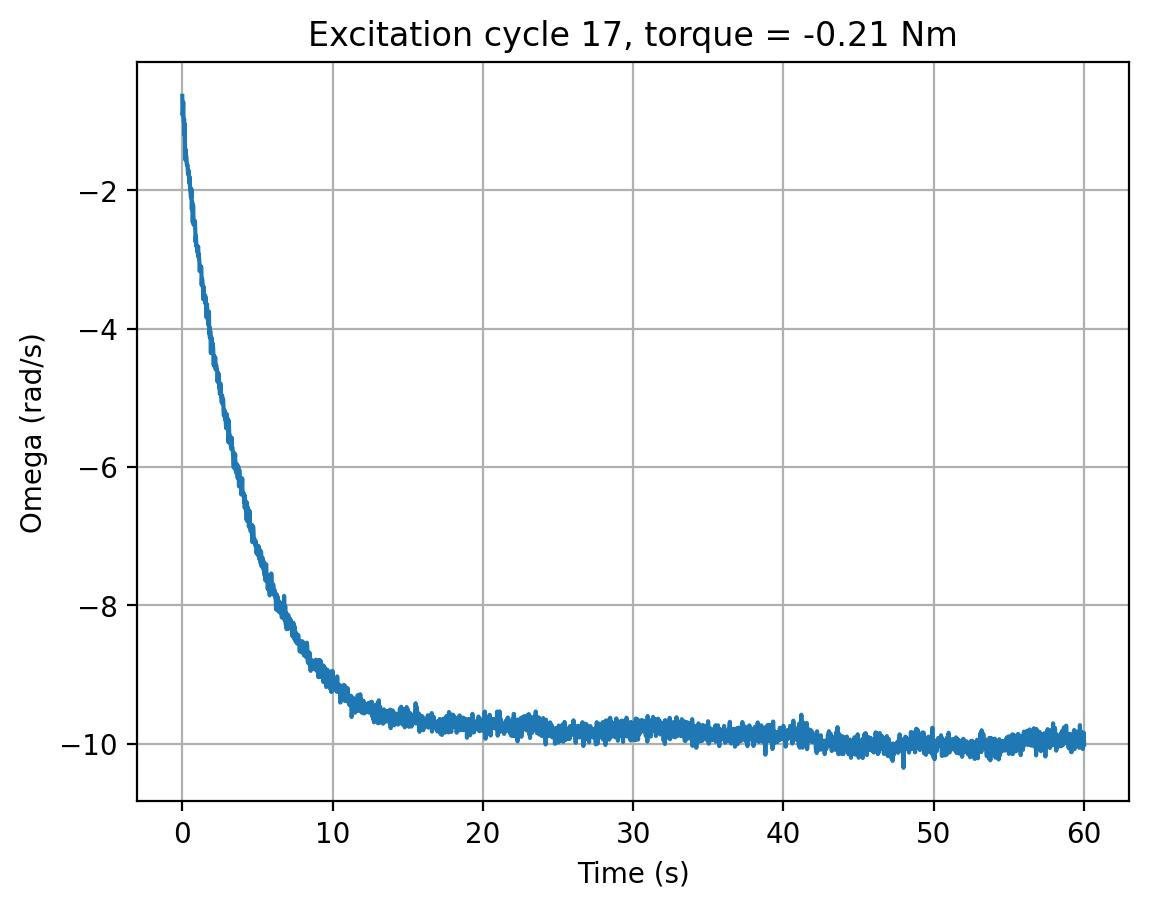

Data behind this chart, as committed beside it:
cycle, time_s, omega_rad_s, torque_input
17, 0.0, -0.6335, -0.21
17, 0.02031, -0.9119, -0.21
17, 0.0417, -0.8645, -0.21
17, 0.06287, -0.7247, -0.21
17, 0.08433, -0.9626, -0.21
17, 0.1056, -1.013, -0.21
17, 0.1267, -0.9708, -0.21
17, 0.148, -1.204, -0.21
17, 0.1695, -1.043, -0.21
17, 0.1903, -1.554, -0.21
17, 0.2114, -1.403, -0.21
17, 0.2325, -1.508, -0.21
17, 0.2538, -1.491, -0.21
17, 0.2749, -1.517, -0.21
17, 0.2961, -1.618, -0.21
17, 0.3174, -1.638, -0.21
17, 0.3386, -1.625, -0.21
17, 0.3594, -1.647, -0.21
17, 0.3805, -1.767, -0.21
17, 0.4018, -1.76, -0.21
17, 0.4231, -1.713, -0.21
17, 0.4445, -1.806, -0.21
17, 0.4658, -1.894, -0.21
17, 0.4871, -1.802, -0.21
17, 0.5083, -1.911, -0.21
17, 0.5294, -2.009, -0.21
17, 0.5502, -2.027, -0.21
17, 0.5711, -2.094, -0.21
17, 0.592, -2.111, -0.21
17, 0.613, -1.98, -0.21
17, 0.634, -2.275, -0.21
17, 0.6553, -2.165, -0.21
17, 0.6766, -2.226, -0.21
17, 0.6978, -2.461, -0.21
17, 0.7192, -2.213, -0.21
17, 0.7401, -2.376, -0.21
17, 0.7612, -2.5, -0.21
17, 0.782, -2.459, -0.21
17, 0.803, -2.471, -0.21
17, 0.824, -2.496, -0.21
17, 0.8452, -2.444, -0.21
17, 0.8666, -2.607, -0.21
17, 0.8882, -2.749, -0.21
17, 0.9096, -2.659, -0.21
17, 0.9307, -2.8, -0.21
17, 0.9521, -2.788, -0.21
17, 0.9732, -2.832, -0.21
17, 0.9945, -2.892, -0.21
17, 1.016, -2.821, -0.21
17, 1.037, -2.834, -0.21
17, 1.058, -2.812, -0.21
17, 1.08, -2.968, -0.21
17, 1.1, -2.924, -0.21
17, 1.122, -2.989, -0.21
17, 1.143, -3.05, -0.21
17, 1.164, -3.169, -0.21
17, 1.185, -3.086, -0.21
17, 1.206, -3.112, -0.21
17, 1.227, -3.094, -0.21
17, 1.248, -3.108, -0.21
... 2,759 more rows
